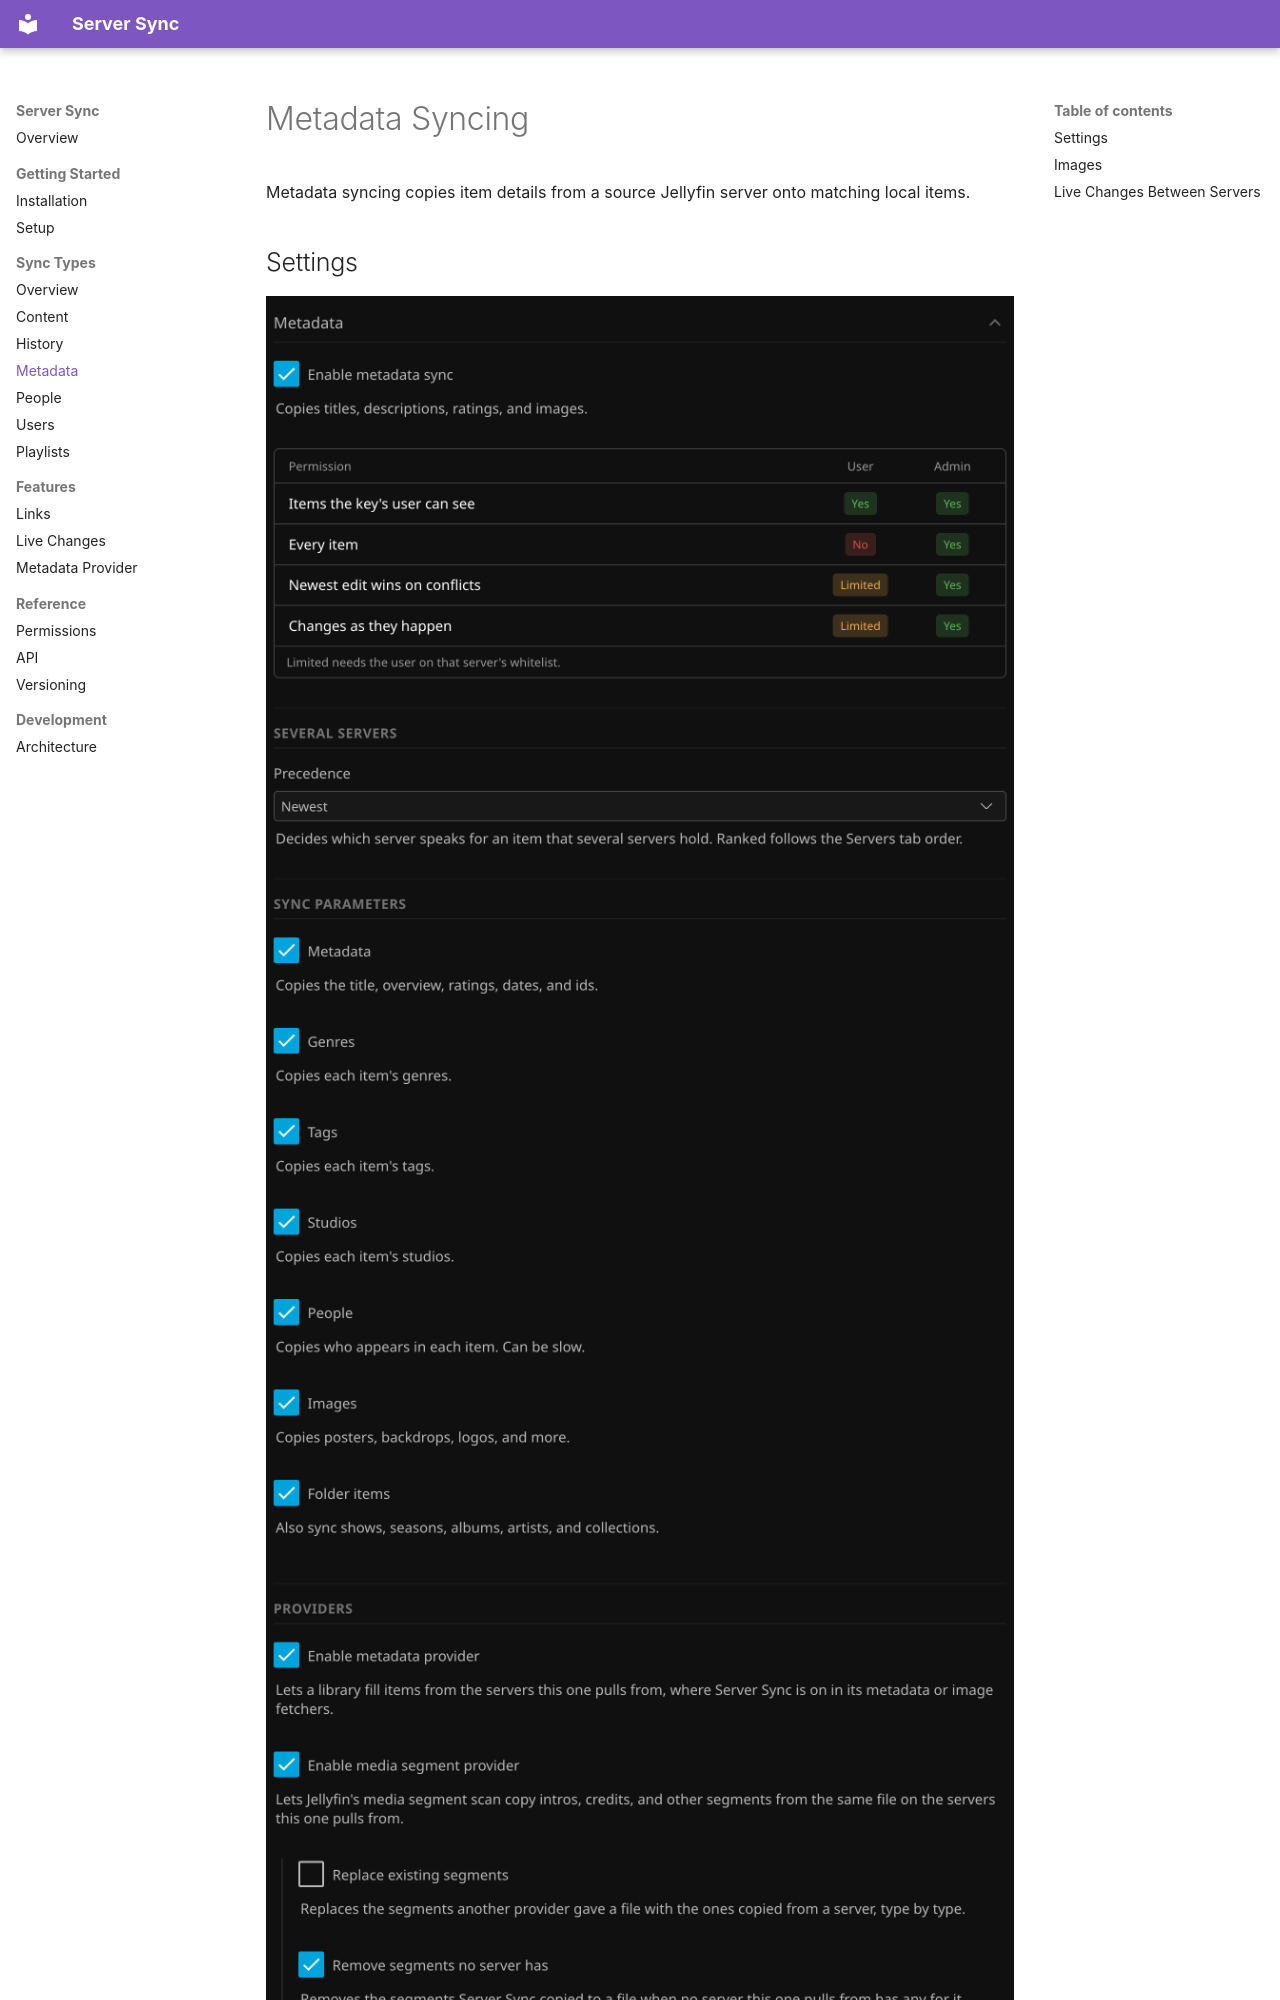

repository: JPKribs/jellyfin-plugin-serversync · page: Metadata/index.html · generator: mkdocs

# Metadata Syncing

Metadata syncing copies item details from a source Jellyfin server onto matching local items.

## Settings

![Metadata](screenshots/settings/Metadata.png)

* **Enable metadata sync** turns metadata syncing on.
* **Metadata** syncs core fields such as titles, overviews, and dates.
* **Genres** syncs item genres.
* **Tags** syncs item tags.
* **Studios** syncs item studios.
* **People** syncs who appears in each item. A full scan reads an item's cast only when the item is new, the source saved it since the last scan, or its other details changed, since building a cast is most of the source's work. An edit announced as a live change always reads it.
* **Images** syncs item images such as posters and backdrops.
* **Folder items** also syncs metadata for container items such as series and seasons.
* **Enable metadata provider** lets a library fill items from the servers this one pulls from, where Server Sync is on in its metadata or image fetchers. It is on by default and works only while **Enable metadata sync** is on. See [Metadata provider](MetadataProvider.md).
* **Enable media segment provider** lets Jellyfin's media segment scan copy intros, credits, and other segments from the same file on the servers this one pulls from. It is off by default and works only while **Enable metadata sync** is on. See [Media segments](MetadataProvider.md#media-segments).
    * **Replace existing segments** replaces the segments another provider gave a file with the ones copied from a server, type by type. It is off by default.
    * **Remove segments no server has** removes the segments Server Sync copied to a file when no server this one pulls from has any for it. Segments another provider made here are never removed. It is off by default.
    * **Consolidate duplicate intros** shrinks intros that overlap to the part they share, so 0:00 to 0:30 and 0:05 to 0:45 become 0:05 to 0:30. It is off by default.
    * **Consolidate duplicate outros** shrinks outros that overlap to the part they share, the same way as intros. It is off by default.
    * **Consolidate other segments** joins overlapping segments of the same type, other than intros and outros, into one that covers both, so 1:00 to 1:30 and 1:05 to 1:45 b
